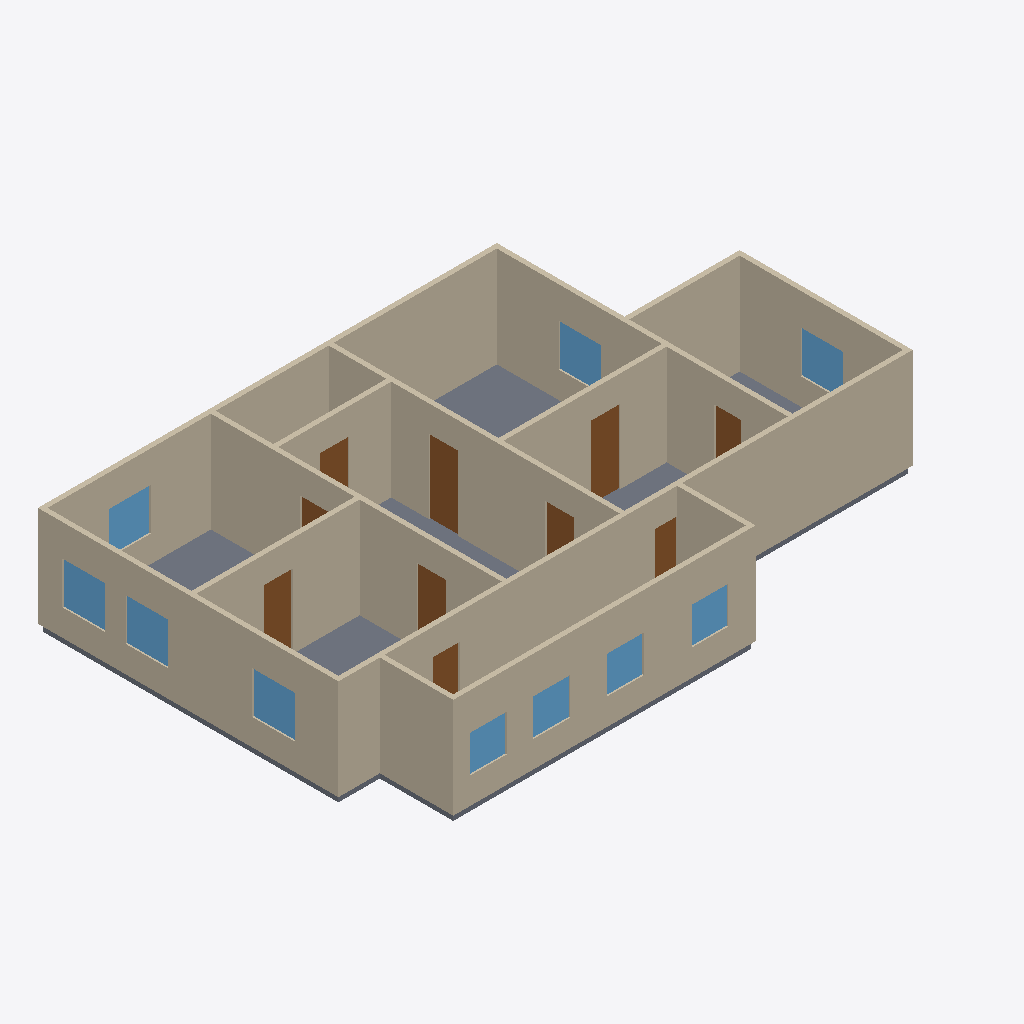
Isometric view of an IFC building model (IFC-SPF (STEP), schema IFC4, length unit metre), seen from the south-west, elements coloured by IFC class: 14 walls (beige), 10 doors (brown), 10 windows (light blue), 7 slabs (grey).
Extent 16.6 m × 10.8 m × 3.1 m (x, y, z). Elements (42): 14 IfcWall, 10 IfcDoor, 10 IfcWindow, 8 IfcSlab.

HEADER;
FILE_DESCRIPTION(('ViewDefinition[DesignTransferView]'),'2;1');
FILE_NAME('/dev/null','2026-06-14T05:53:05+00:00',(''),(''),'IfcOpenShell 0.8.5','IfcOpenShell 0.8.5','Nobody');
FILE_SCHEMA(('IFC4'));
ENDSEC;
DATA;
#1=IFCPROJECT('0rUTPVdKDCIR0vBs7rK_Bs',$,'Eureka Residence',$,$,$,$,(#10),#5);
#12=IFCSITE('3MgxOoEZLACQALZUbejS0r',$,'Site',$,$,$,$,$,$,$,$,$,$,$);
#13=IFCBUILDING('0CUwLvIGz7yAhZmqAKLpWa',$,'Eureka House',$,$,$,$,$,$,$,$,$);
#14=IFCBUILDINGSTOREY('2BFWwnat16seuOwpkAQH$C',$,'Ground Floor',$,$,$,$,$,$,$);
#18=IFCWALL('2Ax2xymHjFJ81pOHS7LaM4',$,'Wall',$,$,#38,#27,$,$);
#79=IFCWALL('0xwP4rzdnAMR$MJUKmV1ai',$,'Wall',$,$,#98,#88,$,$);
#139=IFCWALL('32ut2__fjFwQRogUBNW1L3',$,'Wall',$,$,#158,#148,$,$);
#199=IFCWALL('0T7$kHwWL5vukP3aq9ZRdo',$,'Wall',$,$,#218,#208,$,$);
#219=IFCWALL('1T_PV8wZn3YQ2kgcS7jyl6',$,'Wall',$,$,#238,#228,$,$);
#179=IFCWALL('2Y2aGde9T3HRxB$NYeaq61',$,'Wall',$,$,#198,#188,$,$);
#159=IFCWALL('0UlVtiha5B6PfMg9MbL7Xb',$,'Wall',$,$,#178,#168,$,$);
#59=IFCWALL('1CpzpvMoH8GAR7MfxmJozN',$,'Wall',$,$,#78,#68,$,$);
#239=IFCWALL('3CiUoV$LvBf9_g0_oQaqOD',$,'Wall',$,$,#258,#248,$,$);
#39=IFCWALL('0D6ihsHs50UgpWCFjFaP$r',$,'Wall',$,$,#58,#48,$,$);
#259=IFCWALL('03MM0olzj4jRWY28X5sW3a',$,'Wall',$,$,#278,#268,$,$);
#119=IFCWALL('3WgpPWHnb9HO_dIekRvCpr',$,'Wall',$,$,#138,#128,$,$);
#99=IFCWALL('1y4cJY5kj4zw$9hRAeyHFb',$,'Wall',$,$,#118,#108,$,$);
#632=IFCSLAB('04wUD7K0H7rPMJtwk3q7wH',$,'Slab - Sitting Room',$,$,#651,#641,$,.FLOOR.);
#466=IFCSLAB('2QBeSnpfLEEP5_AJTEGHAd',$,'Slab - Kitchen',$,$,#485,#475,$,.FLOOR.);
#714=IFCSLAB('1gNOzluIf1z9pEmAKkNQin',$,'Slab - Dining Room',$,$,#733,#723,$,.FLOOR.);
#279=IFCWALL('1TDyMuAy9Envhv393wo9tG',$,'Wall',$,$,#298,#288,$,$);
#983=IFCDOOR('3SUzF6HN15TASN9uqTfEwt',$,'Foyer -) Sitting',$,$,#1003,#992,$,2.1336,0.8382000000000001,$,$,$);
#403=IFCDOOR('2nmIQR03P4ZBi2g6F3icb$',$,'Family -) Sitting',$,$,#423,#412,$,2.1336,0.8382000000000001,$,$,$);
#880=IFCSLAB('29D6BIJ5r3yPh_IKMEdbqT',$,'Slab - Foyer',$,$,#899,#889,$,.FLOOR.);
#1252=IFCSLAB('1mRpvGbVP7UghlkYcbORiG',$,'Slab - Scullery',$,$,#1271,#1261,$,.FLOOR.);
#817=IFCWINDOW('3J7nFgJLTDl8PHS22AIPtX',$,'Window - Dining W2',$,$,#837,#826,$,1.2192,1.2192,$,$,$);
#611=IFCWINDOW('3bSPWpFcn8jumL6puqp8kP',$,'Window - Kitchen W',$,$,#631,#620,$,1.2192,1.2192,$,$,$);
#775=IFCWINDOW('1Ar_K9QpfBoBU7DqRVk$FP',$,'Window - Dining W1',$,$,#795,#784,$,1.2192,1.2192,$,$,$);
#693=IFCWINDOW('0FOJocpeXAAOsirAltRoy4',$,'Window - Sitting E',$,$,#713,#702,$,1.2192,1.2192,$,$,$);
#1231=IFCWINDOW('0O4n9CrIT7FhippBGJbLn5',$,'Window - Extension E',$,$,#1251,#1240,$,1.2192,1.2192,$,$,$);
#859=IFCWINDOW('0MkDjhAXL5bg_2SZ6UFy07',$,'Window - Dining N',$,$,#879,#868,$,1.2192,1.2192,$,$,$);
#299=IFCSLAB('2Bz87VMz5BFf4aycdchk7A',$,'Slab - Family Room',$,$,#318,#308,$,.FLOOR.);
#527=IFCDOOR('125i5y_UX3UgGs3gqPnbjy',$,'Kitchen -) Dining',$,$,#547,#536,$,2.1336,0.8382000000000001,$,$,$);
#1397=IFCWINDOW('35exk24I50RuOnSFHnAMIz',$,'Window - Scullery S3',$,$,#1417,#1406,$,1.0668000000000002,1.0668,$,$,$);
#1313=IFCWINDOW('23M_NmVvrEUgm8hEJvevGf',$,'Window - Scullery S1',$,$,#1333,#1322,$,1.0668000000000002,1.0668,$,$,$);
#1355=IFCWINDOW('3ODeExjLf4jAnMQsH04Ogp',$,'Window - Scullery S2',$,$,#1375,#1364,$,1.0668000000000002,1.0668,$,$,$);
#1439=IFCWINDOW('1AydyJLVnEHgGHRhIfUzRE',$,'Window - Scullery S4',$,$,#1459,#1448,$,1.0668000000000002,1.0668,$,$,$);
#1025=IFCDOOR('1g6gwAcof47f6GS8WXoJ30',$,'Foyer -) Kitchen',$,$,#1045,#1034,$,2.1336,0.8382000000000001,$,$,$);
#1170=IFCSLAB('38KMYRymz9$gROkqNGHS$L',$,'Slab - Extension',$,$,#1189,#1179,$,.FLOOR.);
#445=IFCDOOR('2ZRV0maXP9hgZFRek3Ml29',$,'Family -) Scullery',$,$,#465,#454,$,2.1336,0.762,$,$,$);
#941=IFCDOOR('1J7IiHJNXA4R3i_5z3qj9w',$,'Foyer -) Family',$,$,#961,#950,$,2.1336,0.8382000000000001,$,$,$);
#569=IFCDOOR('3hqMZ9fc9FqP4db8x0MhXq',$,'Kitchen -) Scullery',$,$,#589,#578,$,2.1336,0.762,$,$,$);
#1109=IFCDOOR('2$w9tShh11FfV0H575pRPD',$,'Foyer -) Vestibule',$,$,#1129,#1118,$,2.1336,0.8382000000000001,$,$,$);
#361=IFCDOOR('27iQ0yOrL5qv0rIaRNQbG1',$,'Family -) Extension',$,$,#381,#370,$,2.1336,0.762,$,$,$);
#1067=IFCDOOR('0GbLgrAKH5ux93BV3t8INT',$,'Foyer -) Dining',$,$,#1087,#1076,$,2.1336,0.8382000000000001,$,$,$);
ENDSEC;
